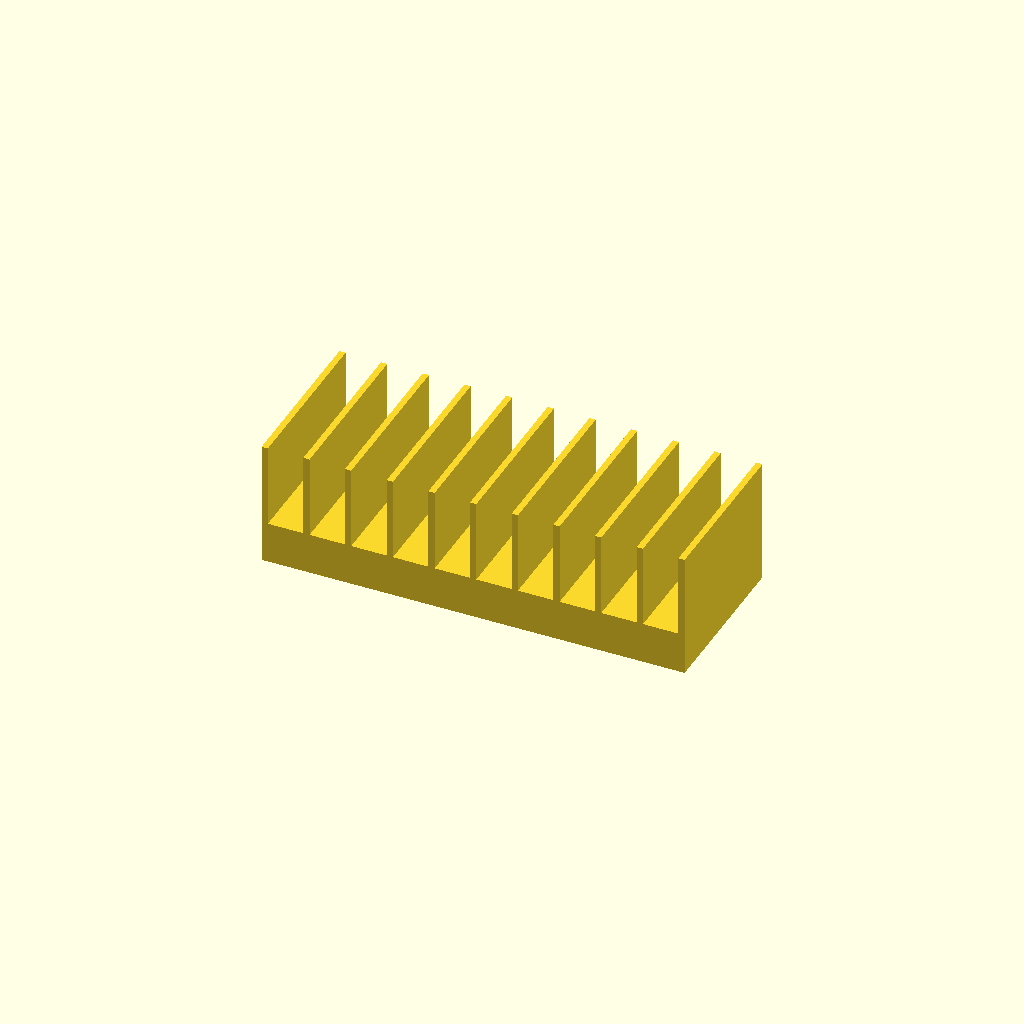
Cell 1: rendered with the file's own defaults.
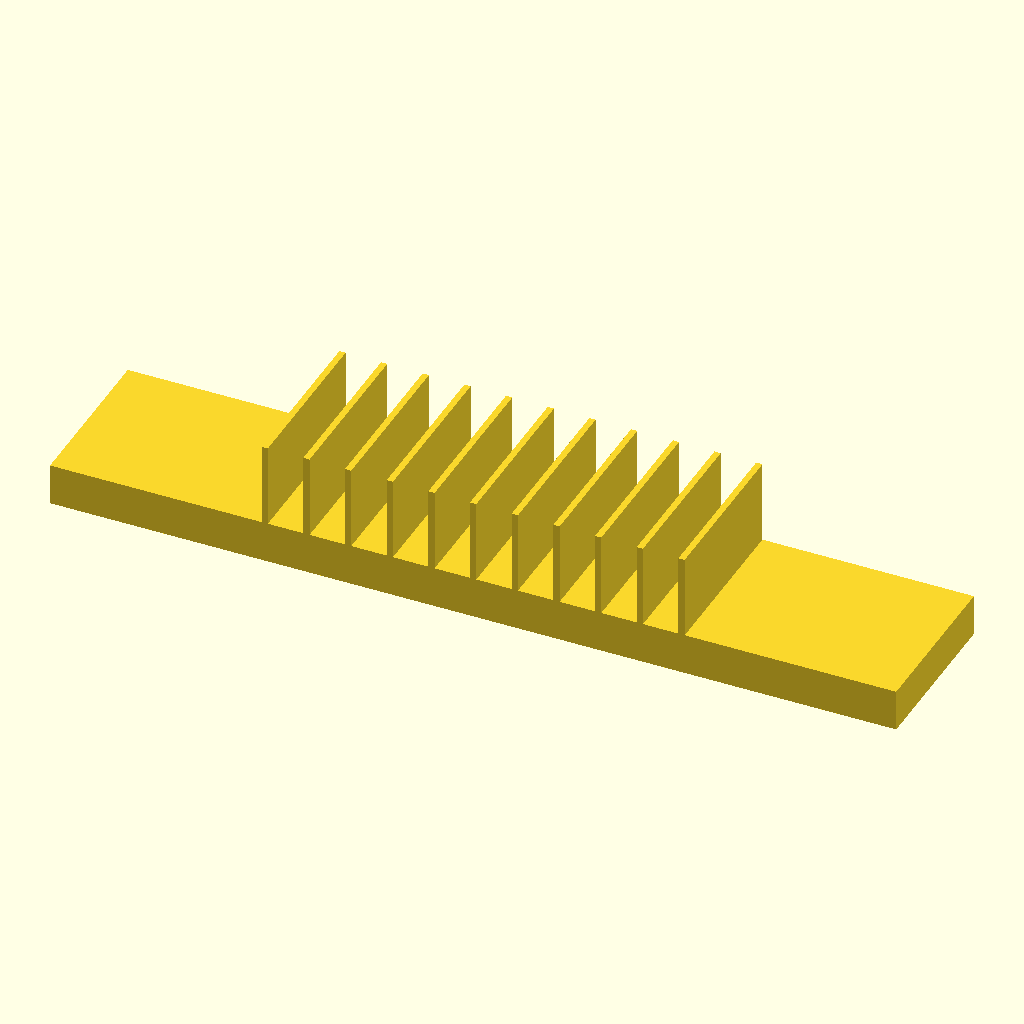
Cell 2: base_L = 406 (everything else at default).
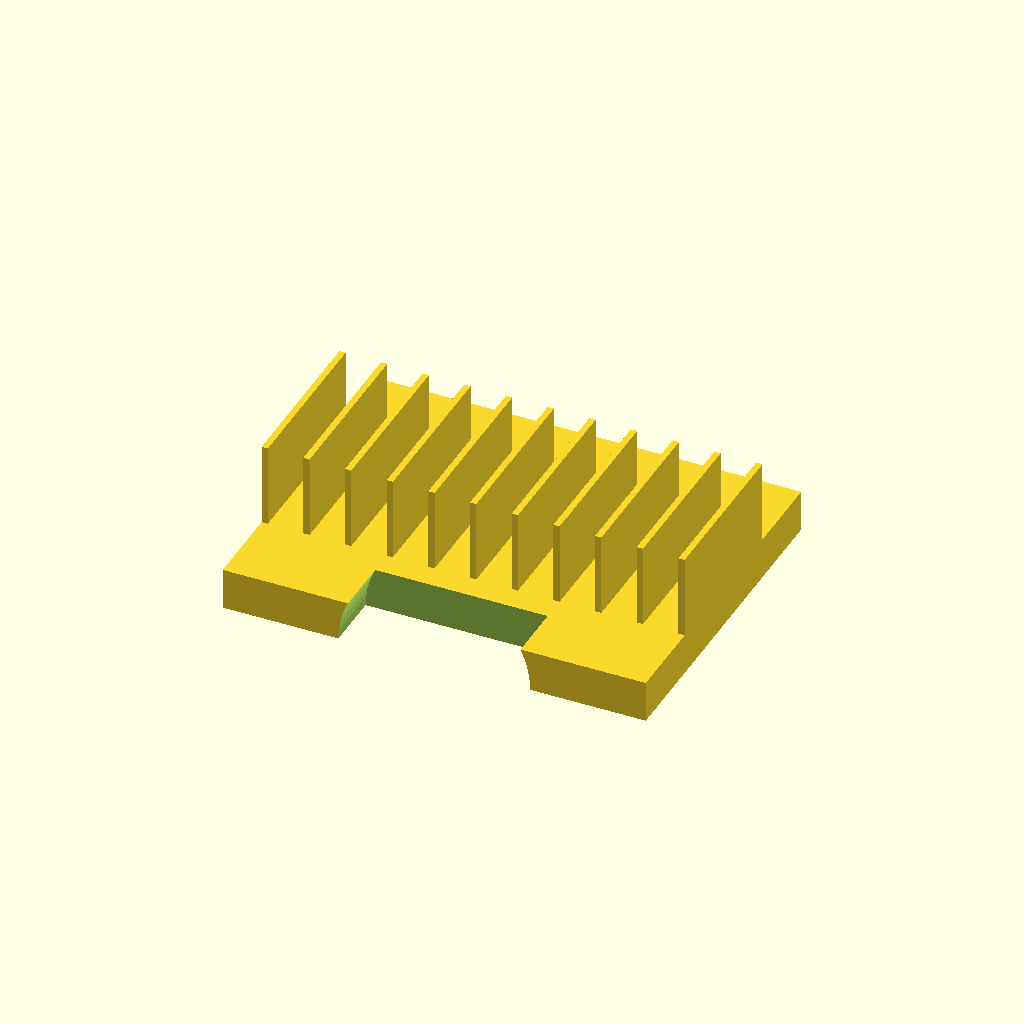
Cell 3: the same model with base_W = 160.
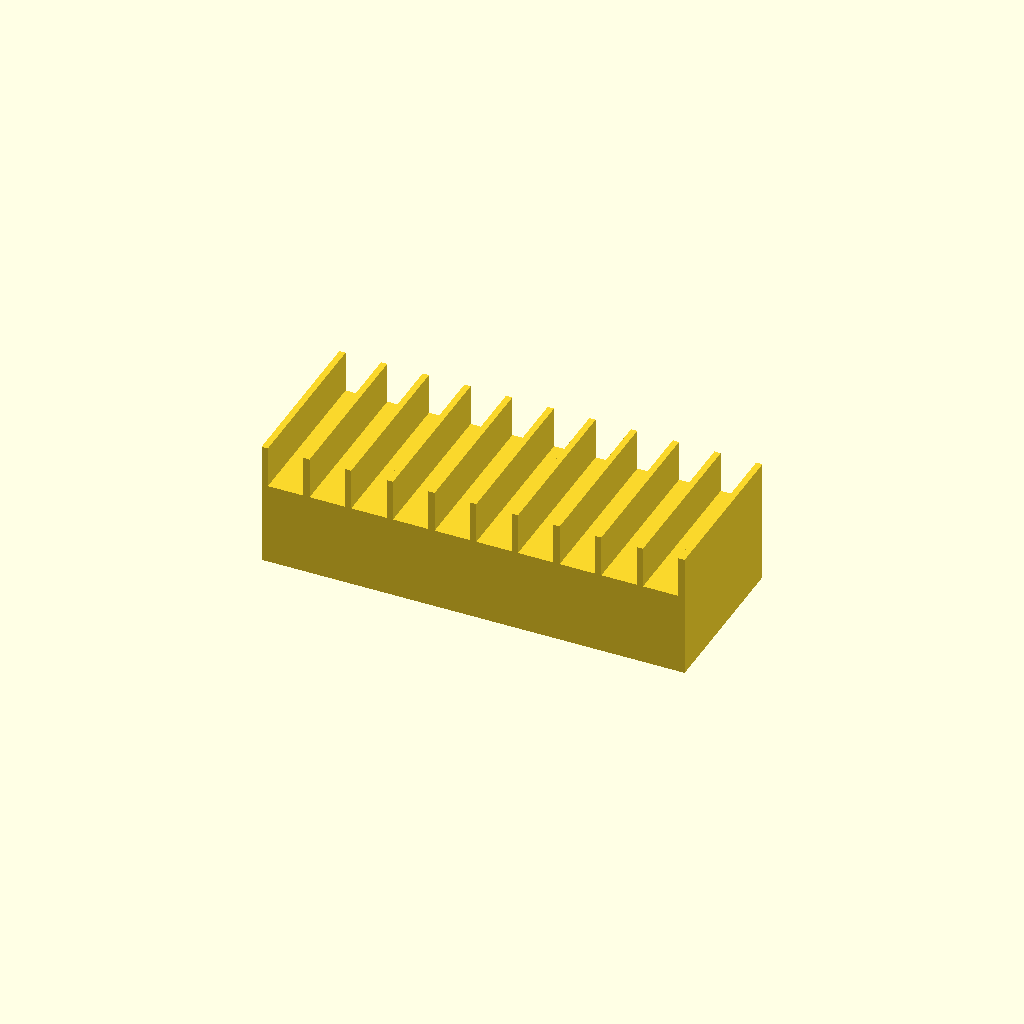
Cell 4: the same model with base_H = 40.
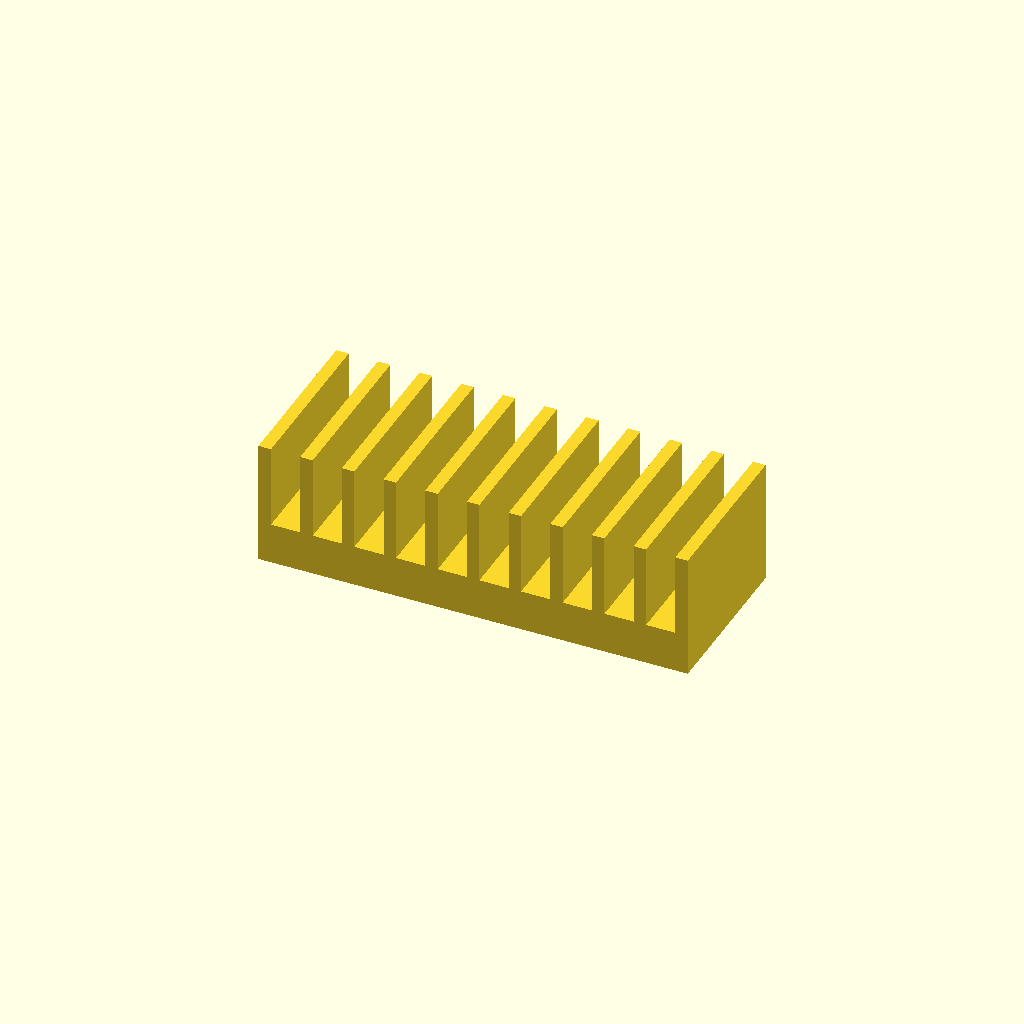
Cell 5: div_t = 6 (everything else at default).
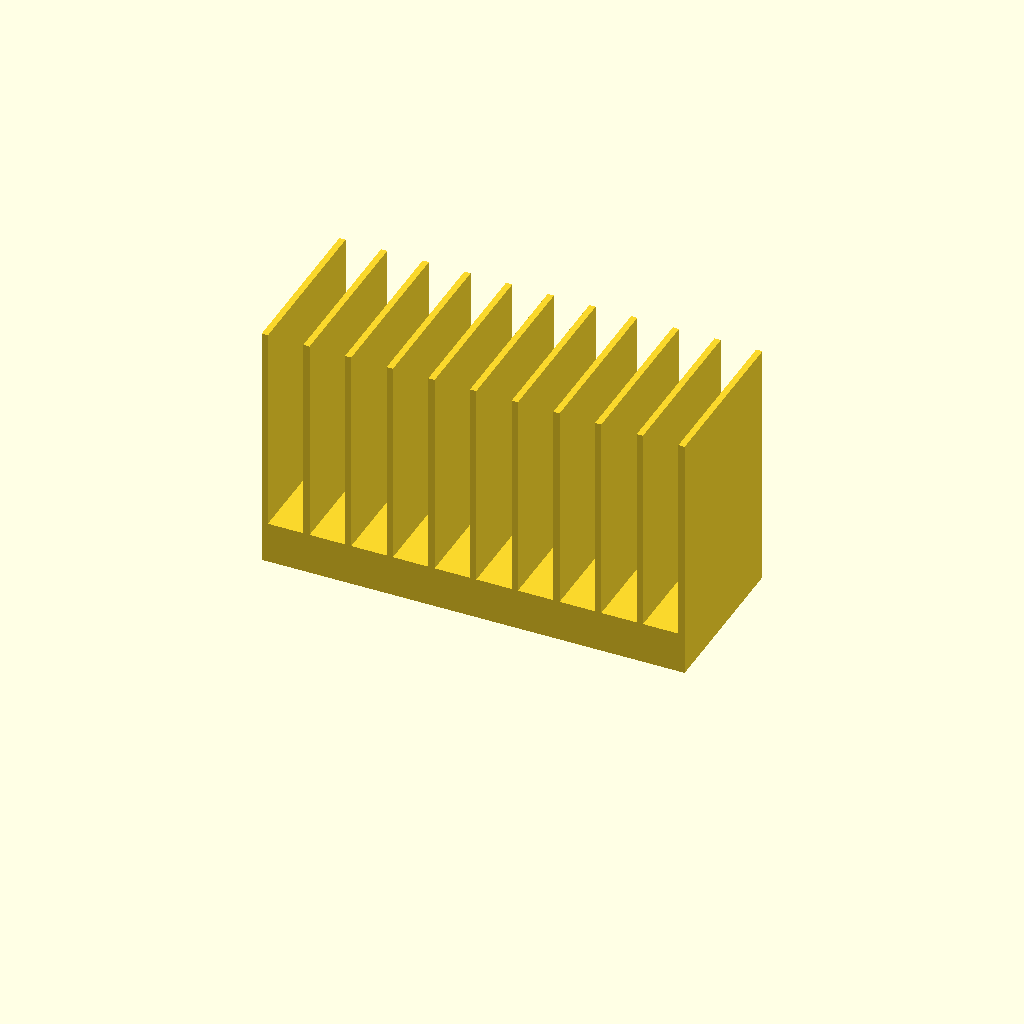
Cell 6: div_H = 120 (everything else at default).
All cells are drawn from one camera (rotation 55°, 0°, 25°, orthographic, colour scheme Cornfield), so only the parameter changes between them.
Source of the model, bench/heldout/harness/bench/results/r4-qwen38-scadfix/code/tiiny_Qwen_Qwen3.8-27B/petri_dish_rack_upright_s1_a1.scad:
// 10-dish rack: 203 x 80 x 20 base, 11 dividers, 10 slots, X-axis cradle
$fn = 64;

// Base block dimensions
base_L = 203;   // length along X
base_W = 80;    // width along Y
base_H = 20;    // height along Z

// Divider plates
div_t   = 3;    // thickness along X
div_H   = 60;   // height above z = 0
div_W   = 80;   // full base width along Y
div_xs  = [-100, -80, -60, -40, -20, 0, 20, 40, 60, 80, 100];

// Curved cradle (dish rim) cutter
crad_R  = 46;   // radius of the dish rim
crad_cy = 0;    // axis Y position
crad_cz = 52;   // axis Z position  (bottoms out at z = 6)
crad_L  = 203;  // full length along X

// Build the solid: base + 11 divider plates, then remove the cradle
// (the cradle is NOT cut through the dividers, so it is subtracted
//  from the base only)
module base_and_dividers() { union() {
    // Base block, centred on origin in X and Y, resting on z = 0
    translate([-base_L/2, -base_W/2, 0])
        cube([base_L, base_W, base_H]);

    // Eleven divider plates rising from z = 0 to z = 60
    for (dx = div_xs)
        translate([dx - div_t/2, -div_W/2, 0])
            cube([div_t, div_W, div_H]);
} }

// Cradle cutter: a cylinder of radius 46 whose axis runs along X.
// Rotate the cylinder 90 deg about Y so its local +Z axis points along
// world +X, then translate the axis to y = 0, z = 52. The cylinder is
// made 1 mm longer than the base on each end so the cut is clean and no
// faces are exactly coplanar with the base ends.
module cradle_cutter() {
    rotate([90, 0, 0])
    translate([0, crad_cy, crad_cz])
    cylinder(h = crad_L + 2, r = crad_R, $fn = $fn);
}

// Final part: cradle cut from the base only (dividers stay solid)
difference() {
    base_and_dividers();
    cradle_cutter();
}
Parameter table extracted from the source (name, type, default, range or options):
base_L: number, default 203
base_W: number, default 80
base_H: number, default 20
div_t: number, default 3
div_H: number, default 60
div_W: number, default 80
crad_R: number, default 46
crad_cy: number, default 0
crad_cz: number, default 52
crad_L: number, default 203
